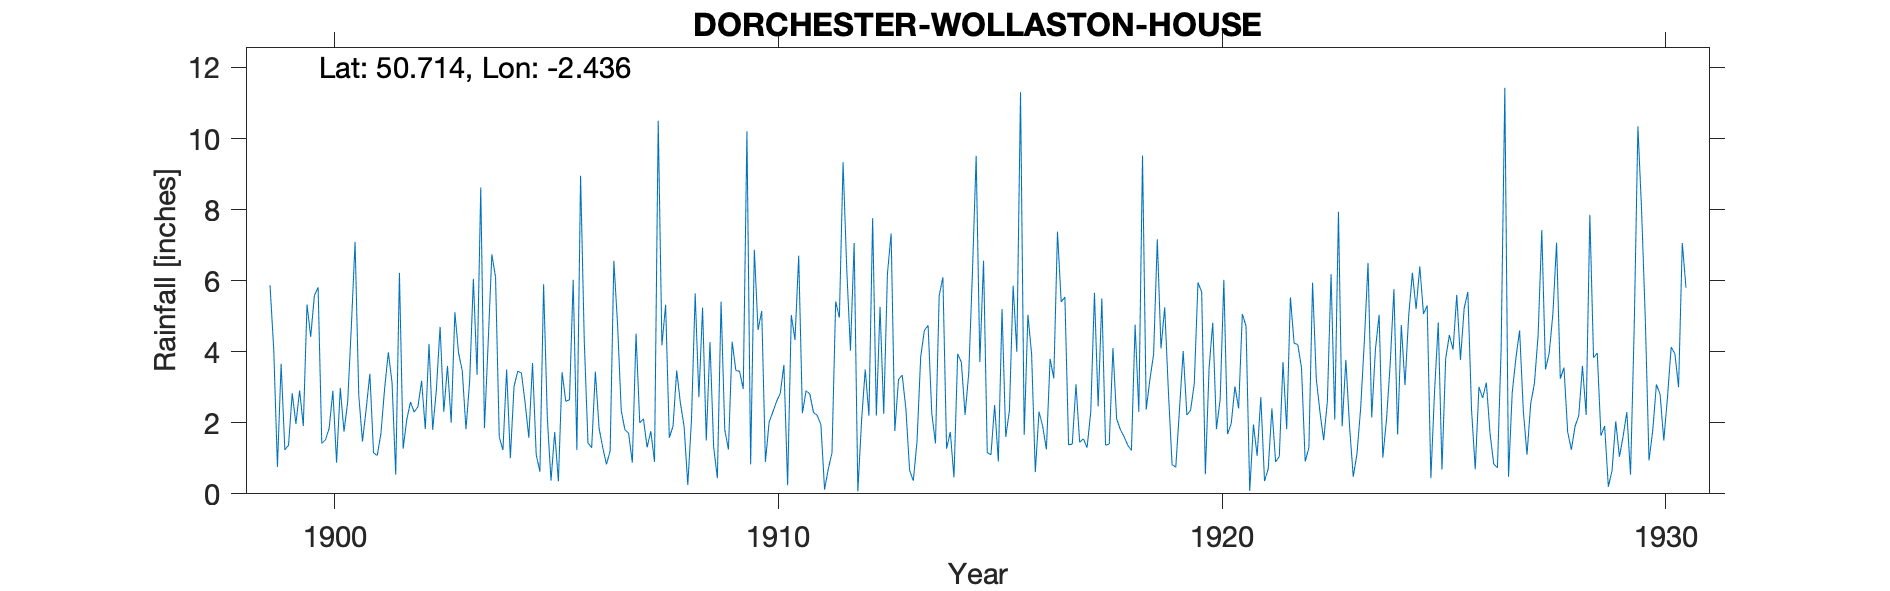

Data behind this chart, as committed beside it:
DORCHESTER-WOLLASTON-HOUSE, , , , , , , , , , , , , , , , , , , , , , , 
Grid ref, SY693906, Long, -2.436, Lat, 50.71, Elevation, 200, ft, , , , , , , , , , , , , , , 
Station no, 1577, , , , , , , , , , , , , , , , , , , , , , 
, 1890, 1891, 1892, 1893, 1894, 1895, 1896, 1897, 1898, 1899, 1900, 1901, 1902, 1903, 1904, 1905, 1906, 1907, 1908, 1909, 1910, 1911, 1912
January, , , , , , , , , , 5.87, 5.58, 2.78, 1.27, 3.6, 6.74, 1.1, 8.95, 1.8, 1.58, 1.32, 4.61, 2.27, 6.32
February, , , , , , , , , , 4.07, 5.81, 1.47, 2.1, 2, 6.1, 0.62, 4.3, 1.7, 1.9, 0.44, 5.15, 2.9, 4.03
March, , , , , , , , , , 0.76, 1.42, 2.38, 2.58, 5.11, 1.6, 5.9, 1.43, 0.88, 3.47, 5.41, 0.9, 2.81, 7.06
April, , , , , , , , , , 3.66, 1.52, 3.38, 2.3, 3.96, 1.23, 2.15, 1.3, 4.51, 2.55, 1.8, 2.02, 2.29, 0.07
May, , , , , , , , , , 1.24, 1.85, 1.15, 2.45, 3.46, 3.5, 0.37, 3.44, 2, 1.9, 1.25, 2.3, 2.21, 2.06
June, , , , , , , , , , 1.37, 2.9, 1.08, 3.18, 1.82, 1, 1.74, 1.85, 2.11, 0.25, 4.28, 2.6, 1.95, 3.5
July, , , , , , , , , , 2.83, 0.88, 1.7, 1.82, 3.18, 3.02, 0.35, 1.3, 1.31, 2.09, 3.47, 2.82, 0.12, 2.2
August, , , , , , , , , , 1.97, 2.98, 2.97, 4.22, 6.05, 3.45, 3.42, 0.83, 1.76, 5.64, 3.45, 3.63, 0.7, 7.76
September, , , , , , , , , , 2.91, 1.75, 3.98, 1.8, 3.35, 3.4, 2.6, 1.21, 0.9, 2.72, 2.95, 0.24, 1.15, 2.2
October, , , , , , , , , , 1.91, 2.58, 3.13, 2.94, 8.62, 2.56, 2.65, 6.56, 10.5, 5.24, 10.2, 5.03, 5.41, 5.26
November, , , , , , , , , , 5.33, 4.72, 0.54, 4.7, 1.85, 1.58, 6.02, 4.77, 4.18, 1.5, 0.83, 4.33, 4.96, 2.25
December, , , , , , , , , , 4.42, 7.09, 6.22, 2.31, 4.25, 3.68, 1.23, 2.34, 5.32, 4.27, 6.87, 6.7, 9.33, 6.19
Total, , , , , , , , , , 36.34, 39.08, 30.78, 31.67, 47.25, 37.86, 28.15, 38.28, 36.97, 33.11, 42.27, 40.33, 36.1, 48.9
TYRain_1931-1940_10_pt1-page-121.csv is …, , , , , , , , , , , , , , , , , , , , , , , 
